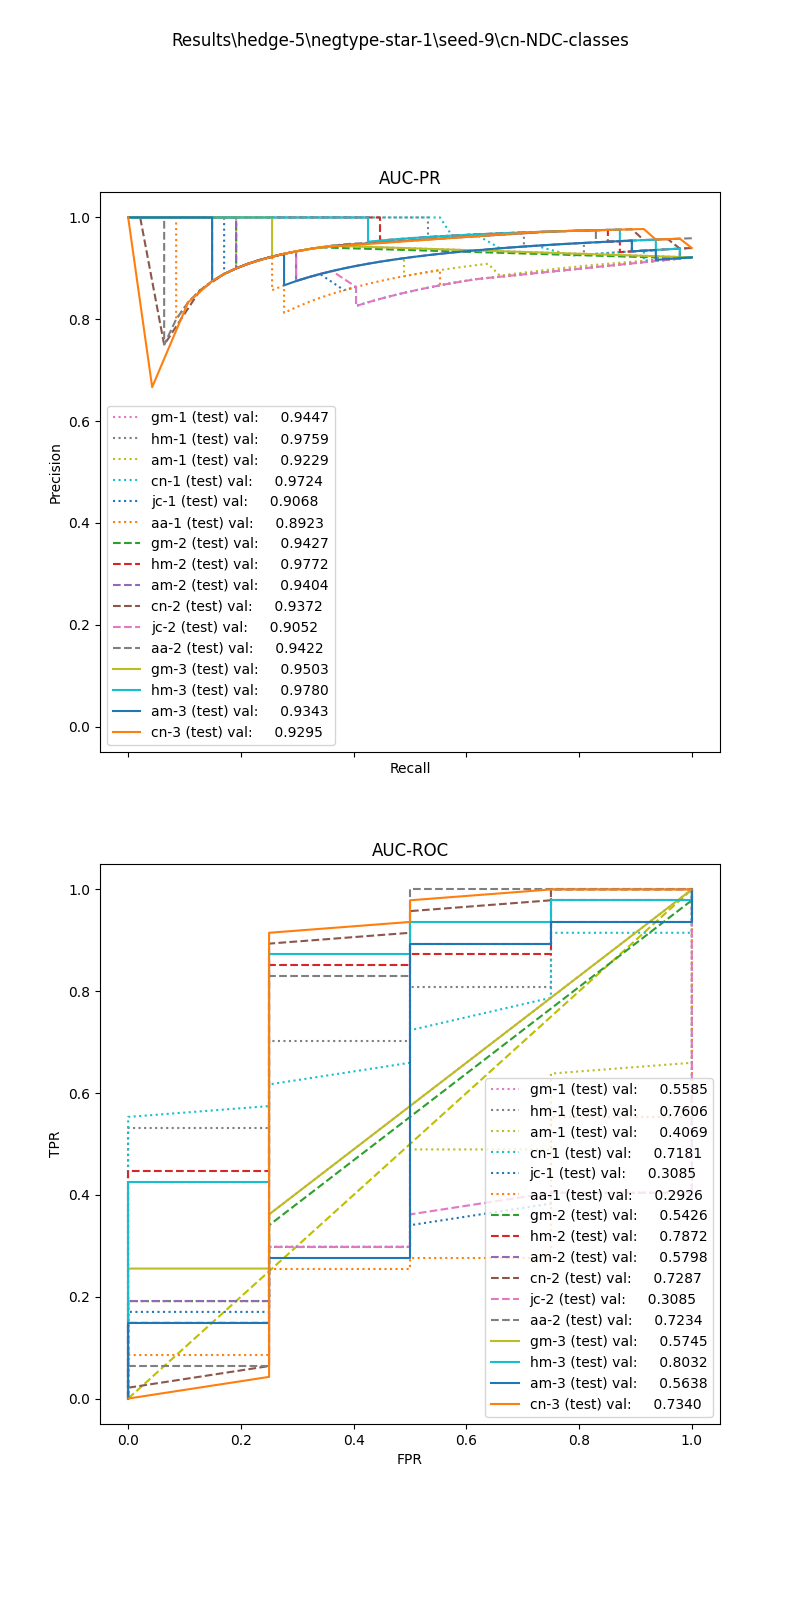

The table this chart was drawn from, first rows:
, input_dim1, pred_dim1, input_dim2, pred_dim2, input_dim3, pred_dim3, label
0, 0.0, 1.0, 0.0, 1.0, 0.0, 1.0, 1.0
1, 0.0, 1.0, 0.0, 1.0, 0.0, 1.0, 1.0
2, 0.5581, 1.0, 0.0, 1.0, 0.0, 1.0, 1.0
3, 0.9102, 1.0, 0.0, 1.0, 0.0, 1.0, 1.0
4, 0.0, 1.0, 0.0, 1.0, 0.0, 1.0, 1.0
5, 7.03, 1.0, 1.033, 1.0, 4.0, 1.0, 1.0
6, 1.443, 1.0, 0.0, 1.0, 0.0, 1.0, 1.0
7, 20.94, 1.0, 0.7862, 1.0, 4.0, 1.0, 1.0
8, 0.0, 1.0, 0.0, 1.0, 0.0, 1.0, 1.0
9, 0.0, 1.0, 0.0, 1.0, 0.0, 1.0, 1.0
10, 0.9859, 1.0, 0.0, 1.0, 0.0, 1.0, 1.0
11, 2.487, 1.0, 1.255, 1.0, 4.0, 1.0, 1.0
12, 0.346, 1.0, 0.0, 1.0, 0.0, 1.0, 1.0
13, 0.0, 1.0, 0.0, 1.0, 0.0, 1.0, 1.0
14, 0.0, 1.0, 0.0, 1.0, 0.0, 1.0, 1.0
15, 1.986, 1.0, 1.61, 1.0, 4.0, 1.0, 1.0
16, 0.0, 1.0, 0.0, 1.0, 0.0, 1.0, 1.0
17, 4.382, 1.0, 1.294, 1.0, 4.0, 1.0, 1.0
18, 0.0, 1.0, 0.0, 1.0, 0.0, 1.0, 1.0
19, 1.286, 1.0, 1.201, 1.0, 4.0, 1.0, 1.0
20, 0.0, 1.0, 0.0, 1.0, 0.0, 1.0, 1.0
21, 2.145, 1.0, 1.626, 1.0, 4.0, 1.0, 1.0
22, 1.845, 1.0, 0.0, 1.0, 0.0, 1.0, 1.0
23, 0.0, 1.0, 0.0, 1.0, 0.0, 1.0, 1.0
24, 2.697, 1.0, 1.924, 1.0, 4.0, 1.0, 1.0
25, 3.126, 1.0, 1.335, 1.0, 4.0, 1.0, 1.0
26, 1.993, 1.0, 0.0, 1.0, 0.0, 1.0, 1.0
27, 1.443, 1.0, 0.0, 1.0, 0.0, 1.0, 1.0
28, 0.7767, 1.0, 0.0, 1.0, 0.0, 1.0, 1.0
29, 0.9102, 1.0, 0.0, 1.0, 0.0, 1.0, 1.0
30, 0.0, 1.0, 0.0, 1.0, 0.0, 1.0, 1.0
31, 0.0, 1.0, 0.0, 1.0, 0.0, 1.0, 1.0
32, 0.0, 1.0, 0.0, 1.0, 0.0, 1.0, 1.0
33, 2.791, 1.0, 1.737, 1.0, 4.0, 1.0, 1.0
34, 1.146, 1.0, 2.885, 1.0, 0.0, 1.0, 1.0
35, 0.4343, 1.0, 0.0, 1.0, 0.0, 1.0, 1.0
36, 0.0, 1.0, 0.0, 1.0, 0.0, 1.0, 1.0
37, 2.016, 1.0, 1.61, 1.0, 4.0, 1.0, 1.0
38, 2.509, 1.0, 1.924, 1.0, 4.0, 1.0, 1.0
39, 0.0, 1.0, 0.0, 1.0, 0.0, 1.0, 1.0
40, 4.147, 1.0, 1.2, 1.0, 4.0, 1.0, 1.0
41, 13.49, 1.0, 0.8724, 1.0, 4.0, 1.0, 1.0
42, 3.134, 1.0, 1.294, 1.0, 4.0, 1.0, 1.0
43, 0.0, 1.0, 0.0, 1.0, 0.0, 1.0, 1.0
44, 3.604, 1.0, 1.384, 1.0, 4.0, 1.0, 1.0
45, 13.69, 1.0, 0.8613, 1.0, 4.0, 1.0, 1.0
46, 0.0, 1.0, 0.0, 1.0, 0.0, 1.0, 1.0
47, 2.207, 1.0, 0.0, 1.0, 0.0, 1.0, 0.0
48, 4.955, 1.0, 0.0, 1.0, 0.0, 1.0, 0.0
49, 2.508, 1.0, 1.737, 1.0, 4.0, 1.0, 0.0
50, 0.7309, 1.0, 0.0, 1.0, 0.0, 1.0, 0.0
